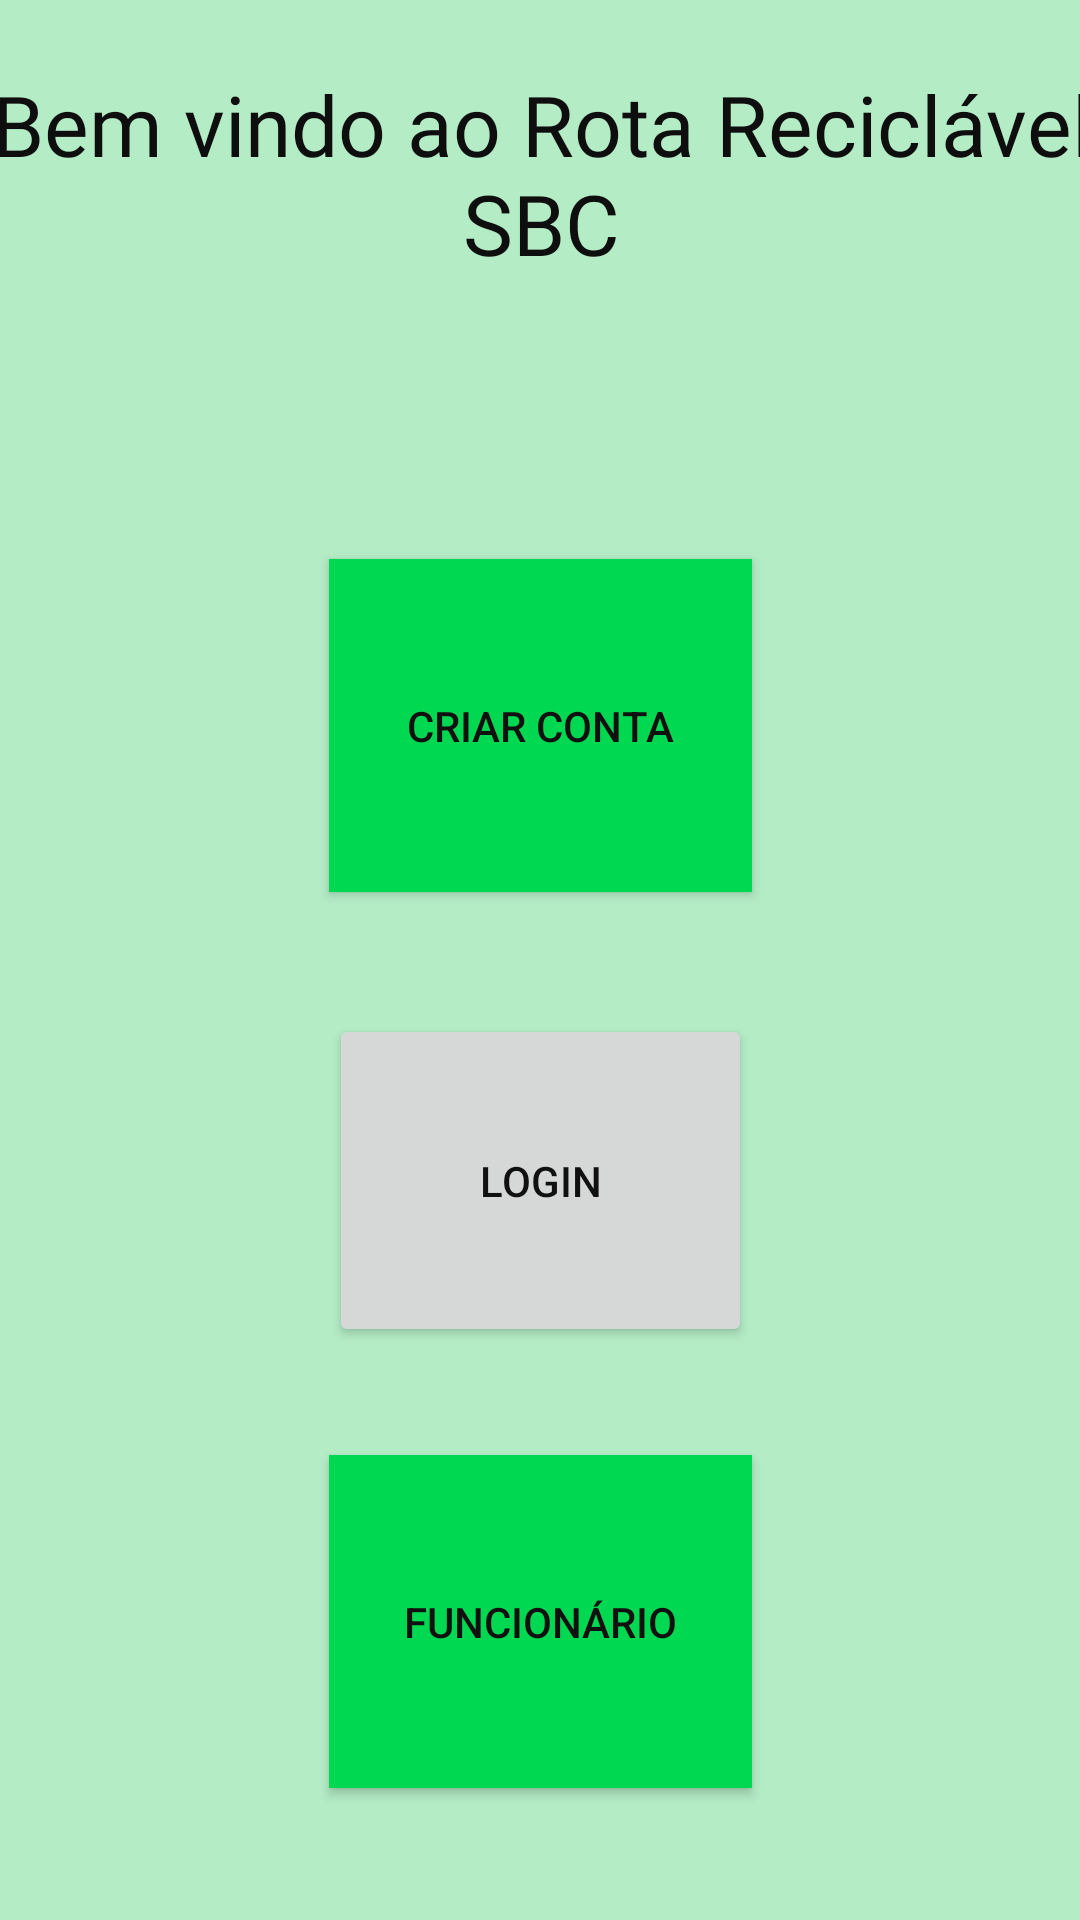

Layout XML and referenced resources for this Android screen:
<!-- AndroidManifest.xml: application theme Theme.TCC_definitivo -->
<!-- res/layout/activity_main.xml -->
<?xml version="1.0" encoding="utf-8"?>
<androidx.constraintlayout.widget.ConstraintLayout xmlns:android="http://schemas.android.com/apk/res/android"
    xmlns:app="http://schemas.android.com/apk/res-auto"
    xmlns:tools="http://schemas.android.com/tools"
    android:layout_width="match_parent"
    android:layout_height="match_parent"
    android:background="#B4ECC6"
    android:backgroundTint="#B4ECC6"
    tools:context=".criarelogin.MainActivity">

    <Button
        android:id="@+id/funcionario"
        android:layout_width="141dp"
        android:layout_height="111dp"
        android:layout_marginTop="36dp"
        android:background="#00D852"
        android:backgroundTint="#00D852"
        android:text="Funcionário"
        android:textColor="#101010"
        app:layout_constraintEnd_toEndOf="parent"
        app:layout_constraintStart_toStartOf="parent"
        app:layout_constraintTop_toBottomOf="@+id/login" />

    <Button
        android:id="@+id/criar"
        android:layout_width="141dp"
        android:layout_height="111dp"
        android:layout_marginBottom="-600dp"
        android:background="#00D852"
        android:backgroundTint="#00D852"
        android:text="Criar Conta"
        android:textColor="#101010"
        app:layout_constraintBottom_toBottomOf="parent"
        app:layout_constraintEnd_toEndOf="parent"
        app:layout_constraintStart_toStartOf="parent"
        app:layout_constraintTop_toTopOf="parent"
        app:layout_constraintVertical_bias="0.165" />

    <Button
        android:id="@+id/login"
        android:layout_width="141dp"
        android:layout_height="111dp"
        android:layout_marginTop="40dp"
        android:text="Login"
        android:textColor="#101010"
        app:layout_constraintBottom_toBottomOf="parent"
        app:layout_constraintEnd_toEndOf="parent"
        app:layout_constraintStart_toStartOf="parent"
        app:layout_constraintTop_toBottomOf="@+id/criar"
        app:layout_constraintVertical_bias="0.003" />

    <TextView
        android:id="@+id/textView"
        android:layout_width="409dp"
        android:layout_height="99dp"
        android:fontFamily="@font/montserrat"
        android:text="Bem vindo ao Rota Reciclável SBC"
        android:textAlignment="center"
        android:textColor="#0E0E0E"
        android:textSize="28sp"
        app:layout_constraintBottom_toTopOf="@+id/criar"
        app:layout_constraintEnd_toEndOf="parent"
        app:layout_constraintStart_toStartOf="parent"
        app:layout_constraintTop_toTopOf="parent"
        app:layout_constraintVertical_bias="0.26" />

</androidx.constraintlayout.widget.ConstraintLayout>
<!-- resources referenced by this layout -->
<resources>
  <style name="Theme.TCC_definitivo" parent="Theme.MaterialComponents.DayNight.DarkActionBar">
          
          <item name="colorPrimary">@color/black</item>
          <item name="colorPrimaryVariant">@color/black</item>
          <item name="colorOnPrimary">@color/my</item>
          
          <item name="colorSecondary">@color/teal_200</item>
          <item name="colorSecondaryVariant">@color/teal_700</item>
          <item name="colorOnSecondary">@color/black</item>
          
          <item name="android:statusBarColor" tools:targetApi="21">?attr/colorPrimaryVariant</item>
          
      </style>
  <color name="black">#00D852</color>
  <color name="my">#B4ECC6</color>
  
                                                   0, 216, 82
  <color name="teal_200">#FF03DAC5</color>
  <color name="teal_700">#FF018786</color>
</resources>
